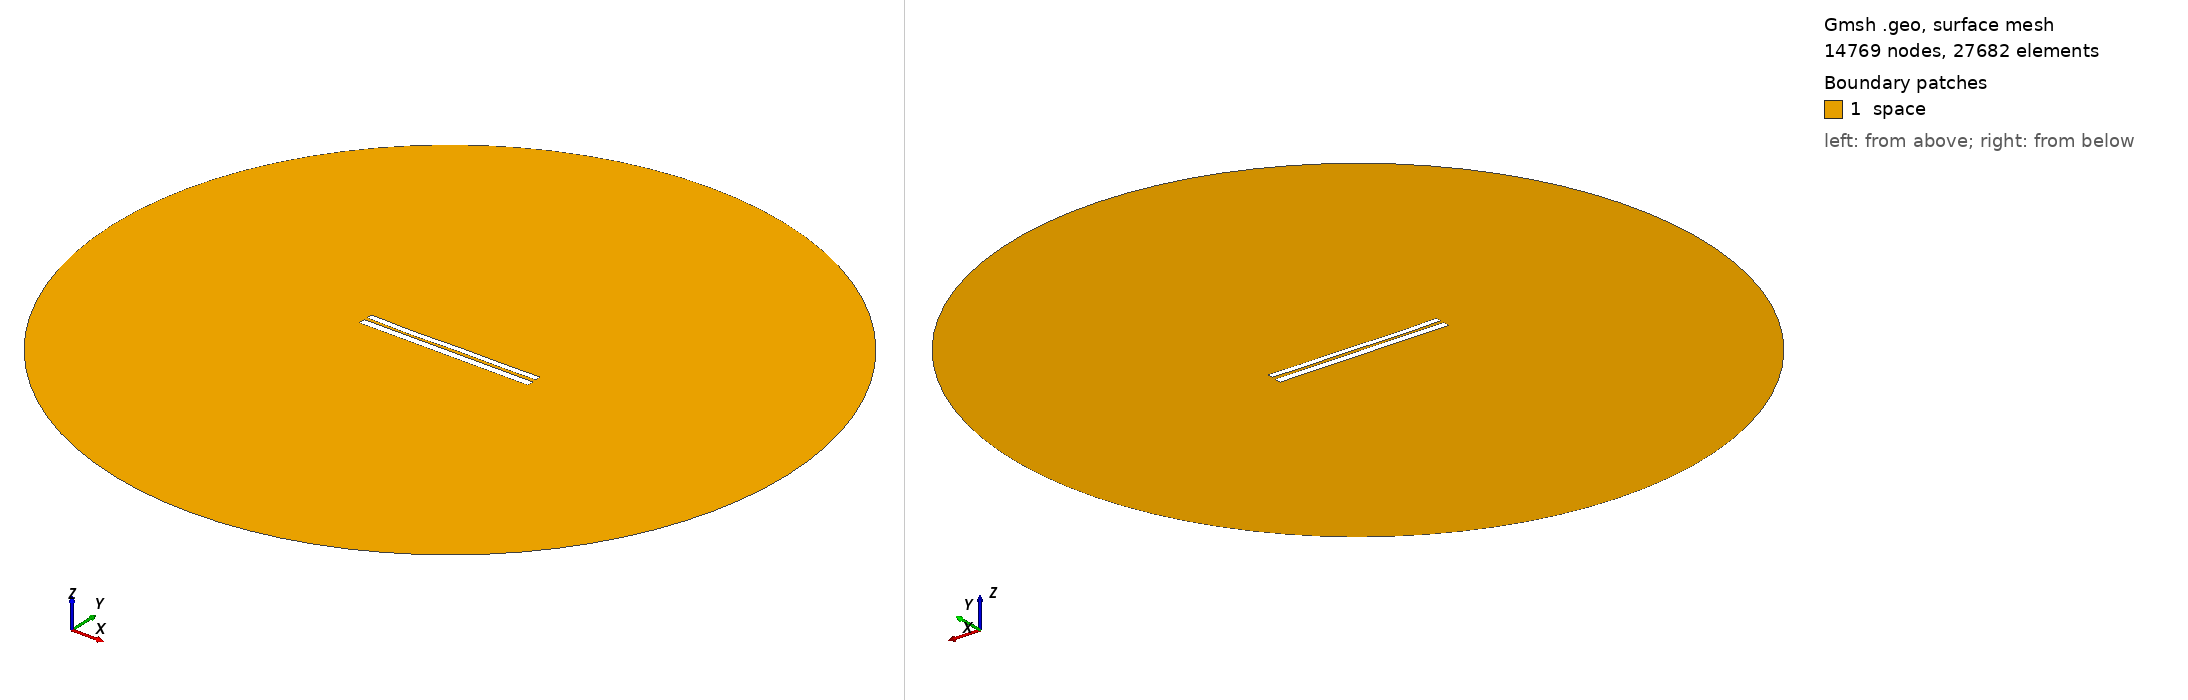

Gmsh geometry script, surface-meshed: 14769 nodes, 27682 surface elements. Boundary patches (legend numbers): 1 space. Left view from above one corner, right view from below the opposite corner. Legend entries are the model's physical surfaces. The drawing asked Gmsh for element sizes between 1% and 20% of the model's largest extent; the script's own settings can give other sizes.

=== 919.geo (drawn) ===
//---------------------------------------
// Geometry kernel
//---------------------------------------

SetFactory("OpenCASCADE");



//---------------------------------------
// Parameters of the geometry
//---------------------------------------

// Overetch of the upper plate
overetch = 0.25;

// Distance between the plates
distance = 1.75;

// Discretization over the x axis (for the deformation)
nx = 50; 

// Length of the plate
L = 100 - overetch; 

// Number of modes
n = 4; 

// 1st mode coefficient
coeff(1) = 0.0;
beta(1) = 0.596864 * 3.1415926535 / L;

// 2nd mode coefficient
coeff(2) = -0.15;
beta(2) = 1.49418 * 3.1415926535 / L;

// 3rd mode coefficient
coeff(3) = -0.15;
beta(3) = 2.50025 * 3.1415926535 / L;

// 4th mode coefficient
coeff(4) = -0.15;
beta(4) = 3.49999 * 3.1415926535 / L;



//---------------------------------------
// Upper plate (deformed rectangle)
//---------------------------------------

// Coordiantes of the upper plate
xmin = -50;
xmax = 50 - overetch;

// Height of the upper plate
yheight = 4 - 2 * overetch;

// Indexes of the points
UpperID[] = {};
LowerID[] = {};
LeftID[] = {};
RightID[] = {};

// Point index
p = 1;

// Horizontal edges
For i In {1:nx}
    x = xmin + (i-1)*(xmax - xmin)/(nx-1);

    y_bottom = distance / 2 + overetch;
    For j In {1:n}
        C = (Cosh(beta(j)*L) + Cos(beta(j)*L)) / (Sinh(beta(j)*L) + Sin(beta(j)*L));
        y_bottom  = y_bottom + coeff(j) * (Cosh(beta(j)*(x+50)) - Cos(beta(j)*(x+50)) - C * (Sinh(beta(j)*(x+50)) - Sin(beta(j)*(x+50))));
    EndFor

    y_top = y_bottom + yheight;

    Point(p) = {x, y_top, 0, 1.0};
    UpperID[i] = p;
    p = p + 1;

    Point(p) = {x, y_bottom, 0, 1.0};
    LowerID[i] = p;
    p = p + 1;
EndFor

// Create point lists
UpperPts[] = {}; LowerPts[] = {};
For i In {1:nx}
  UpperPts[] += {UpperID[i]};
  LowerPts[] += {LowerID[i]};
EndFor

// Build splines
Spline(1) = {UpperPts[]};
Spline(2) = {LowerPts[]};
Line(3) = {LowerPts[nx-1], UpperPts[nx-1]};
Line(4) = {LowerPts[0], UpperPts[0]};

// Build the plane surface
Curve Loop(1) = {2, 3, -1, -4};
Plane Surface(1) = {1};



//---------------------------------------
// Lower plate (rectangle)
//---------------------------------------

// Vertices
Point(1001) = {-50, -1, 0, 1.0};
Point(1002) = { 50, -1, 0, 1.0};
Point(1003) = { 50,  -5, 0, 1.0};
Point(1004) = {-50,  -5, 0, 1.0};

// Edges
Line(5) = {1001, 1002};
Line(6) = {1002, 1003};
Line(7) = {1003, 1004};
Line(8) = {1004, 1001};

// Plane surface
Line Loop(2) = {5, 6, 7, 8};
Plane Surface(2) = {2}; 



//---------------------------------------
// Outer (fictious) boundary
//---------------------------------------

// Points
Point(1005) = {0, 0, 0};       // Center
Point(1006) = {200, 0, 0};     // Start point
Point(1007) = {0, 200, 0};     // 90 degrees
Point(1008) = {-200, 0, 0};    // 180 degrees
Point(1009) = {0, -200, 0};    // 270 degrees

// Circle arcs (each needs start, center, end)
Circle(9) = {1006, 1005, 1007};
Circle(10) = {1007, 1005, 1008};
Circle(11) = {1008, 1005, 1009};
Circle(12) = {1009, 1005, 1006};

// Plane surface for the entire domain
Curve Loop(3) = {9, 10, 11, 12};
Surface(3) = {3};

// Subtract the plates from the whole domain to obtain the actual domain where we want to solve the equations
BooleanDifference{ Surface{3}; Delete; }{ Surface{1}; Surface{2}; Delete; }




//---------------------------------------
// Transfinite Lines/Curves
//---------------------------------------

// Set the number of points on the boundaries
r = 12;
d = 0.15;

// Plates
Transfinite Curve {1} = 50*r/4 Using Progression 1;
Transfinite Line {2} = 50*r Using Progression 1;
Transfinite Curve {3, 4} = 2*r Using Progression 1+d;
Transfinite Line {5} = 50*r Using Progression 1;
Transfinite Line {7} = 50*r/4 Using Progression 1;
Transfinite Line {6} = 2*r Using Progression 1+d;
Transfinite Line {8} = 2*r Using Progression 1-d;

// Outer boundary
Transfinite Line {9, 10, 11, 12} = 20 Using Progression 1;



//---------------------------------------
// Physical groups
//---------------------------------------                

// Physical curves (boundaries)
Physical Line("force_segment", 10) = {2};
Physical Line("upper_plate", 11) = {1, 3, 4};
Physical Line("lower_plate", 12) = {5, 6, 7, 8};
Physical Line("boundary", 20) = {9, 10, 11, 12};

// Physical Surfaces
Physical Surface("space", 30) = {3};



//---------------------------------------
// 6. Generate the Mesh
//---------------------------------------

// 2D mesh generation
Mesh 2;
